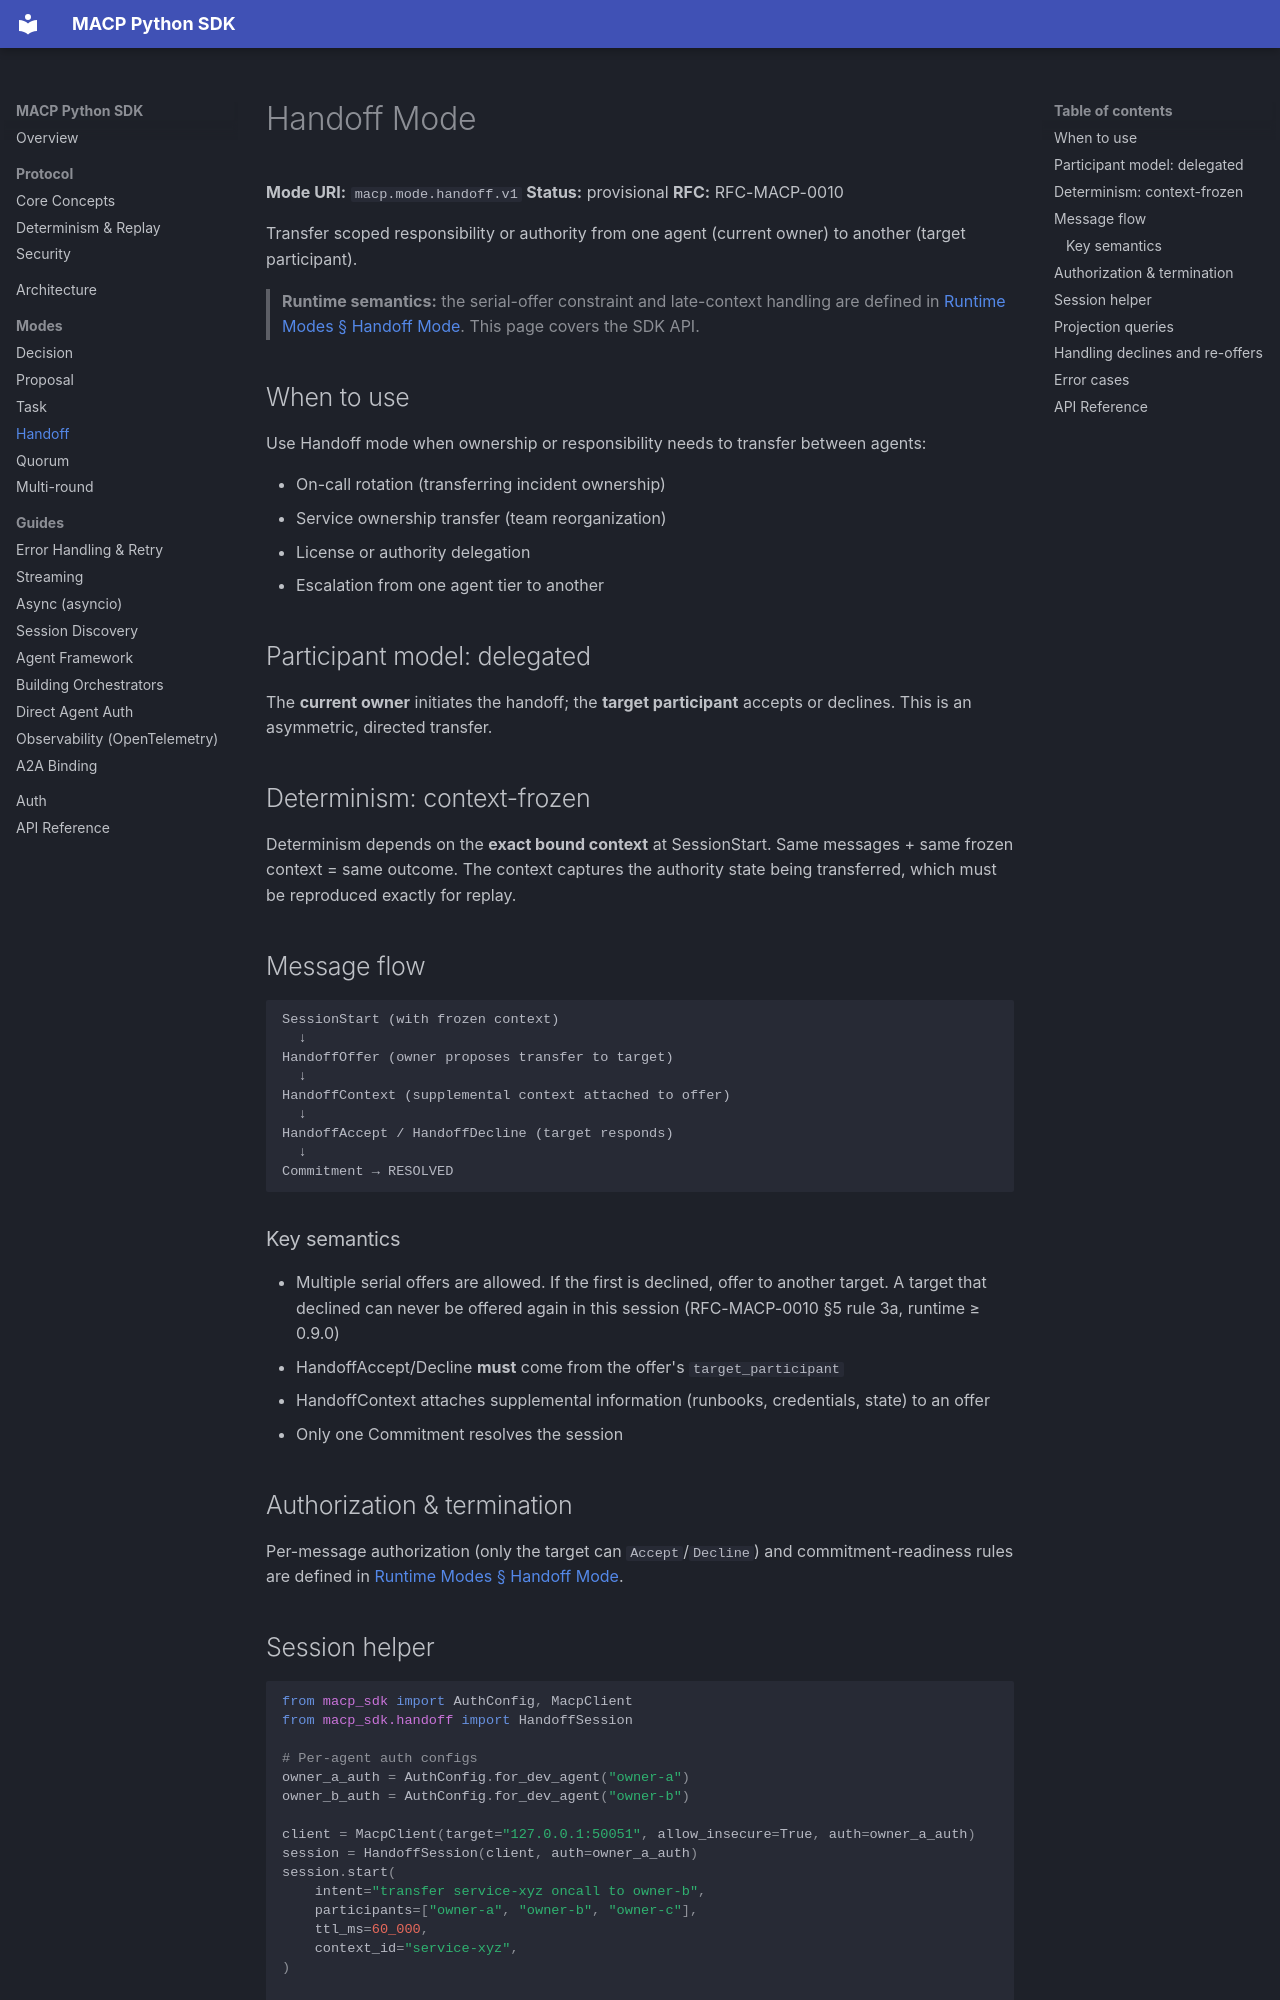

repository: multiagentcoordinationprotocol/macp-sdk-python · page: modes/handoff/index.html · generator: mkdocs

# Handoff Mode

**Mode URI:** `macp.mode.handoff.v1`
**Status:** provisional
**RFC:** RFC-MACP-0010

Transfer scoped responsibility or authority from one agent (current owner) to another (target participant).

> **Runtime semantics:** the serial-offer constraint and late-context handling are defined in [Runtime Modes § Handoff Mode](https://github.com/multiagentcoordinationprotocol/macp-runtime/blob/main/docs/modes.md#handoff-mode). This page covers the SDK API.

## When to use

Use Handoff mode when ownership or responsibility needs to transfer between agents:

- On-call rotation (transferring incident ownership)
- Service ownership transfer (team reorganization)
- License or authority delegation
- Escalation from one agent tier to another

## Participant model: delegated

The **current owner** initiates the handoff; the **target participant** accepts or declines. This is an asymmetric, directed transfer.

## Determinism: context-frozen

Determinism depends on the **exact bound context** at SessionStart. Same messages + same frozen context = same outcome. The context captures the authority state being transferred, which must be reproduced exactly for replay.

## Message flow

```
SessionStart (with frozen context)
  ↓
HandoffOffer (owner proposes transfer to target)
  ↓
HandoffContext (supplemental context attached to offer)
  ↓
HandoffAccept / HandoffDecline (target responds)
  ↓
Commitment → RESOLVED
```

### Key semantics

- Multiple serial offers are allowed. If the first is declined, offer to another target. A target that declined can never be offered again in this session (RFC-MACP-0010 §5 rule 3a, runtime ≥ 0.9.0)
- HandoffAccept/Decline **must** come from the offer's `target_participant`
- HandoffContext attaches supplemental information (runbooks, credentials, state) to an offer
- Only one Commitment resolves the session

## Authorization & termination

Per-message authorization (only the target can `Accept`/`Decline`) and commitment-readiness rules are defined in [Runtime Modes § Handoff Mode](https://github.com/multiagentcoordinationprotocol/macp-runtime/blob/main/docs/modes.md#handoff-mode).

## Session helper

```python
from macp_sdk import AuthConfig, MacpClient
from macp_sdk.handoff import HandoffSession

# Per-agent auth configs
owner_a_auth = AuthConfig.for_dev_agent("owner-a")
owner_b_auth = AuthConfig.for_dev_agent("owner-b")

client = MacpClient(target="127.0.0.1:50051", allow_insecure=True, auth=owner_a_auth)
session = HandoffSession(client, auth=owner_a_auth)
session.start(
    intent="transfer service-xyz oncall to owner-b",
    participants=["owner-a", "owner-b", "owner-c"],
    ttl_ms=60_000,
    context_id="service-xyz",
)

# Owner-A offers the handoff
session.offer(
    "h1", "owner-b",
    scope="service-xyz-oncall",
    reason="scheduled rotation",
)

# Owner-A attaches context (runbooks, current state, etc.)
session.add_context(
    "h1",
    content_type="application/json",
    context=b'{"runbook": "https://wiki/service-xyz", "recent_incidents": [], "dashboard": "https://grafana/xyz"}',
)

# Owner-B accepts
session.accept_handoff("h1", sender="owner-b", auth=owner_b_auth)

# Owner-A commits the transfer
proj = session.handoff_projection
if proj.is_accepted("h1"):
    session.commit(
        action="handoff.accepted",
        authority_scope="service-ownership",
        reason="owner-b accepted service-xyz oncall",
    )
```
